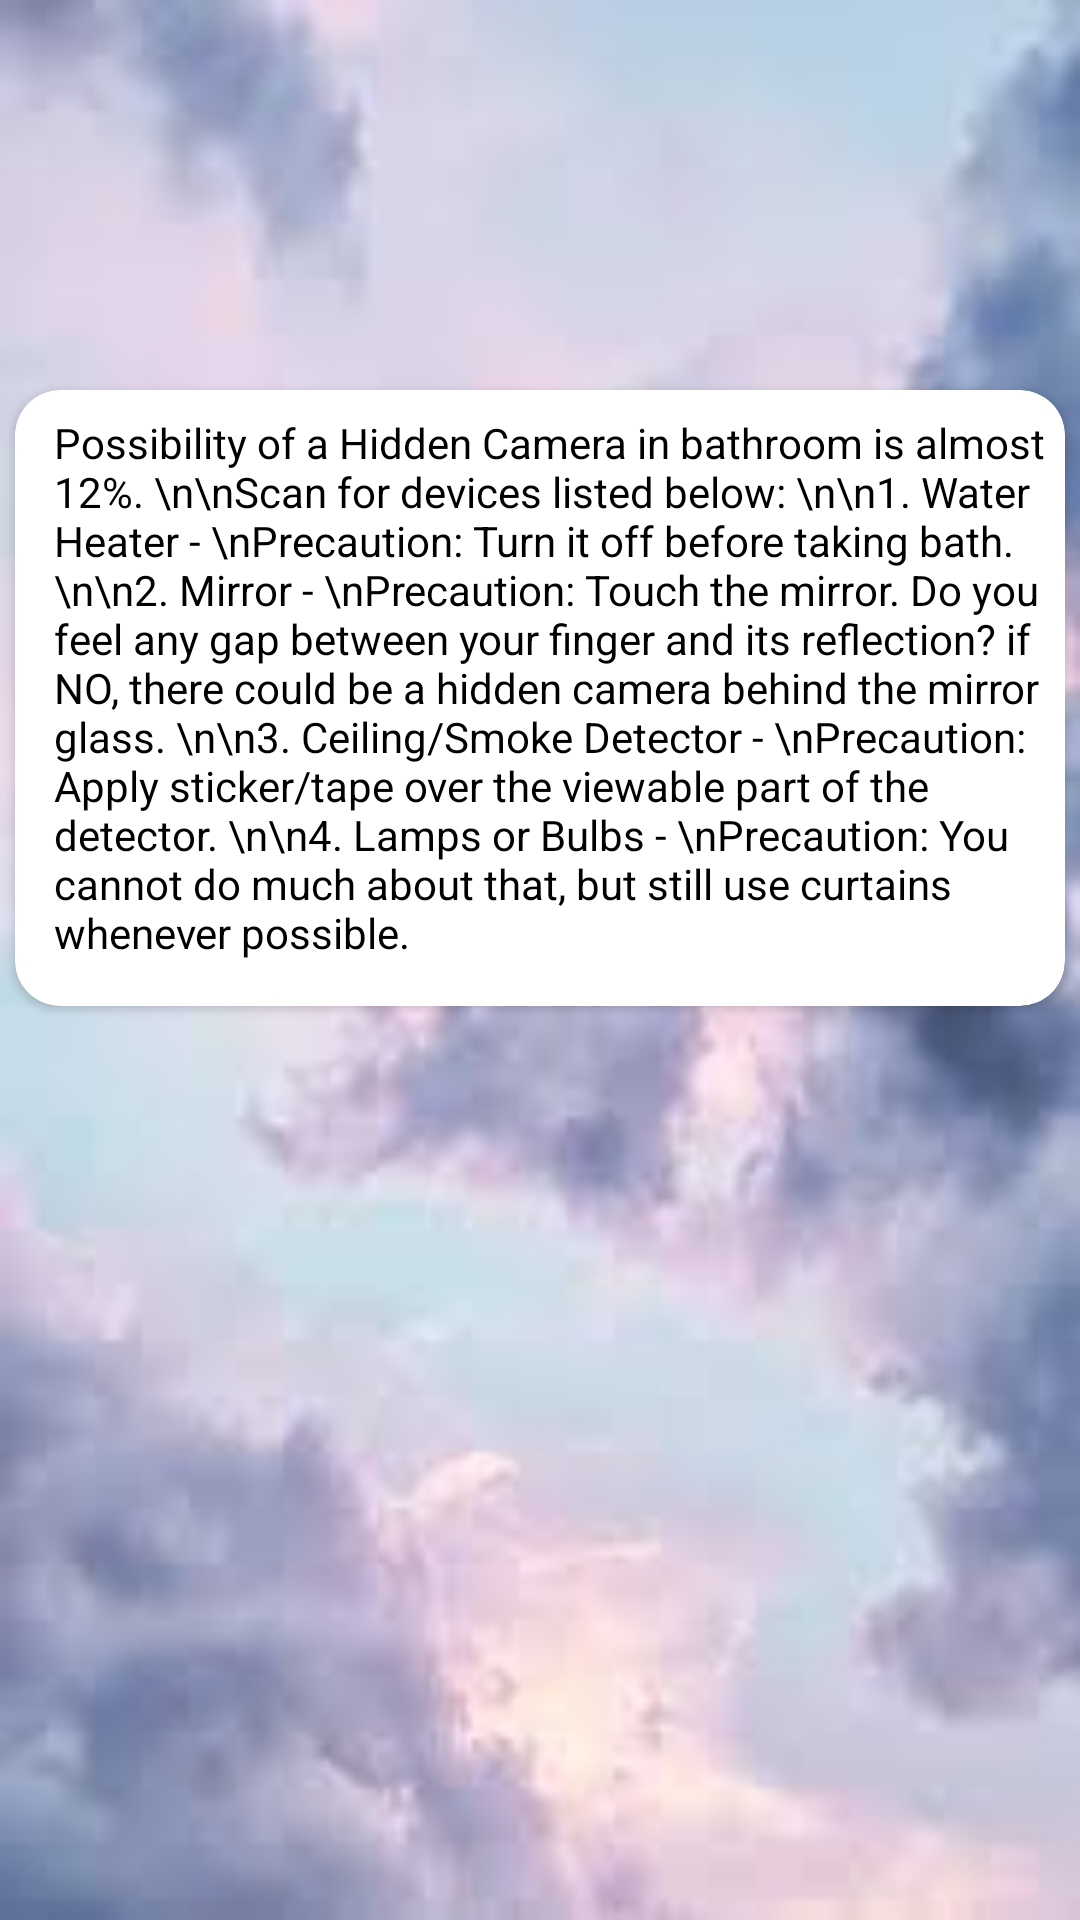

Android layout source for this screen:
<!-- AndroidManifest.xml: application theme Theme.Damini -->
<!-- res/layout/activity_bathroom.xml -->
<?xml version="1.0" encoding="utf-8"?>
<androidx.constraintlayout.widget.ConstraintLayout xmlns:android="http://schemas.android.com/apk/res/android"
    xmlns:app="http://schemas.android.com/apk/res-auto"
    xmlns:tools="http://schemas.android.com/tools"
    android:layout_width="match_parent"
    android:layout_height="match_parent"
    android:background="@drawable/bgapps1"
    tools:context=".Bathroom">


    <androidx.cardview.widget.CardView
        android:layout_width="match_parent"
        android:layout_height="wrap_content"
        android:layout_marginLeft="5dp"
        android:layout_marginTop="130dp"
        android:layout_marginRight="5dp"
        android:orientation="vertical"
        app:cardCornerRadius="15dp"
        app:layout_constraintEnd_toEndOf="parent"
        app:layout_constraintStart_toStartOf="parent"
        app:layout_constraintTop_toTopOf="parent">

        <ScrollView
            android:layout_width="match_parent"

            android:layout_height="match_parent">


            <TextView
                android:layout_width="match_parent"
                android:layout_height="match_parent"
                android:layout_marginLeft="8dp"
                android:layout_marginTop="8dp"
                android:inputType="textMultiLine"
                android:paddingLeft="5dp"
                android:paddingRight="5dp"
                android:paddingBottom="15dp"
                android:text="Possibility of a Hidden Camera in bathroom is almost 12%. \n\nScan for devices listed below: \n\n1. Water Heater - \nPrecaution: Turn it off before taking bath. \n\n2. Mirror - \nPrecaution: Touch the mirror. Do you feel any gap between your finger and its reflection? if NO, there could be a hidden camera behind the mirror glass. \n\n3. Ceiling/Smoke Detector - \nPrecaution: Apply sticker/tape over the viewable part of the detector. \n\n4. Lamps or Bulbs - \nPrecaution: You cannot do much about that, but still use curtains whenever possible."
                android:textColor="#000000"
                android:textSize="14dp" />

        </ScrollView>
    </androidx.cardview.widget.CardView>

</androidx.constraintlayout.widget.ConstraintLayout>
<!-- resources referenced by this layout -->
<resources>
  <!-- drawable bgapps1: jpg bitmap (drawable, 4140 bytes) -->
  <style name="Theme.Damini" parent="Theme.MaterialComponents.DayNight.DarkActionBar">
          
          <item name="colorPrimary">@color/purple_500</item>
          <item name="colorPrimaryVariant">@color/purple_700</item>
          <item name="colorOnPrimary">@color/white</item>
          
          <item name="colorSecondary">@color/teal_200</item>
          <item name="colorSecondaryVariant">@color/teal_700</item>
          <item name="colorOnSecondary">@color/black</item>
          
          <item name="android:statusBarColor" tools:targetApi="l">?attr/colorPrimaryVariant</item>
          
      </style>
  <!-- not gathered from this repository: default colours our renderer supplied (Android Studio template values) -->
  <color name="purple_500">#FF6200EE</color>
  <color name="purple_700">#FF3700B3</color>
  <color name="teal_200">#FF03DAC5</color>
  <color name="teal_700">#FF018786</color>
  <color name="black">#FF000000</color>
  <color name="white">#FFFFFFFF</color>
</resources>
